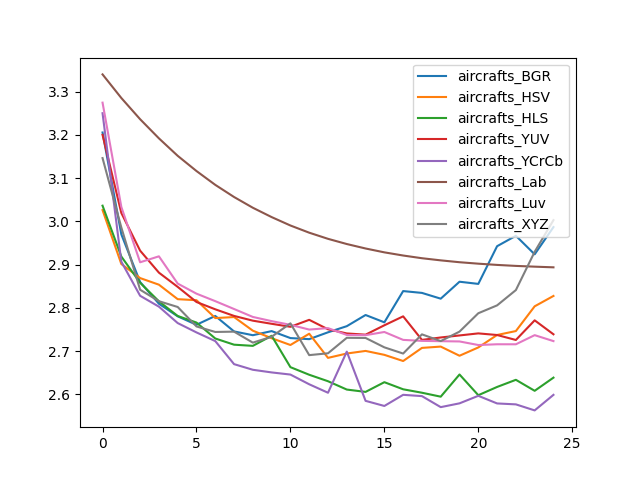

The data file committed next to this chart (first rows):
, aircrafts_BGR, aircrafts_HSV, aircrafts_HLS, aircrafts_YUV, aircrafts_YCrCb, aircrafts_Lab, aircrafts_Luv, aircrafts_XYZ
0, 3.205, 3.026, 3.036, 3.2, 3.25, 3.34, 3.274, 3.146
1, 2.97, 2.901, 2.919, 3.019, 2.907, 3.285, 3.033, 2.986
2, 2.86, 2.869, 2.858, 2.932, 2.828, 3.236, 2.905, 2.842
3, 2.809, 2.854, 2.815, 2.881, 2.803, 3.192, 2.919, 2.815
4, 2.78, 2.82, 2.781, 2.848, 2.765, 3.151, 2.856, 2.802
5, 2.761, 2.818, 2.766, 2.814, 2.743, 3.116, 2.833, 2.757
6, 2.781, 2.776, 2.729, 2.797, 2.723, 3.084, 2.815, 2.744
7, 2.745, 2.779, 2.715, 2.781, 2.67, 3.056, 2.797, 2.745
8, 2.737, 2.747, 2.712, 2.77, 2.657, 3.031, 2.779, 2.72
9, 2.746, 2.73, 2.735, 2.763, 2.651, 3.01, 2.769, 2.733
10, 2.73, 2.714, 2.663, 2.756, 2.646, 2.99, 2.761, 2.764
11, 2.728, 2.74, 2.645, 2.772, 2.623, 2.974, 2.75, 2.691
12, 2.743, 2.684, 2.63, 2.75, 2.604, 2.96, 2.753, 2.695
13, 2.758, 2.694, 2.611, 2.741, 2.699, 2.948, 2.737, 2.731
14, 2.783, 2.7, 2.606, 2.738, 2.585, 2.937, 2.737, 2.73
15, 2.766, 2.691, 2.628, 2.76, 2.573, 2.928, 2.744, 2.709
16, 2.839, 2.677, 2.612, 2.78, 2.599, 2.921, 2.726, 2.694
17, 2.835, 2.707, 2.604, 2.726, 2.596, 2.915, 2.724, 2.739
18, 2.821, 2.71, 2.595, 2.731, 2.57, 2.91, 2.723, 2.723
19, 2.86, 2.689, 2.646, 2.736, 2.579, 2.905, 2.722, 2.745
20, 2.855, 2.708, 2.598, 2.741, 2.597, 2.902, 2.714, 2.788
21, 2.942, 2.737, 2.617, 2.737, 2.579, 2.899, 2.716, 2.806
22, 2.967, 2.746, 2.634, 2.726, 2.577, 2.897, 2.716, 2.841
23, 2.924, 2.804, 2.608, 2.771, 2.563, 2.895, 2.737, 2.93
24, 2.987, 2.827, 2.639, 2.739, 2.599, 2.894, 2.723, 3.003
